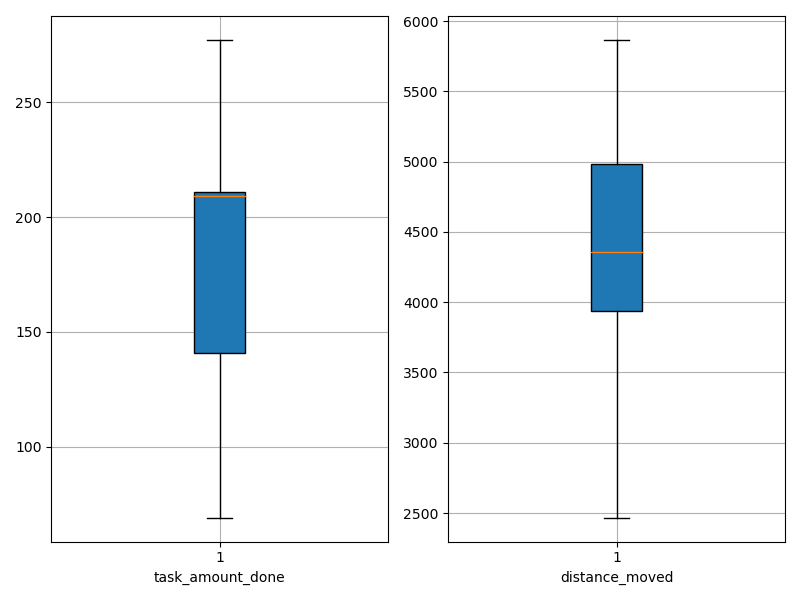

The data file committed next to this chart (first rows):
agent_id, task_amount_done, distance_moved
0, 213.0, 4076
1, 209.0, 3483
2, 209.0, 5546
3, 209.0, 3828
4, 209.0, 5428
5, 212.0, 4326
6, 210.0, 3976
7, 213.0, 4598
8, 209.0, 4068
9, 69.0, 4899
10, 139.0, 3340
11, 211.0, 4384
12, 277.0, 5235
13, 141.0, 2467
14, 210.0, 4432
15, 140.0, 5863
16, 211.0, 4035
17, 140.0, 2634
18, 210.0, 5811
19, 139.0, 4533
